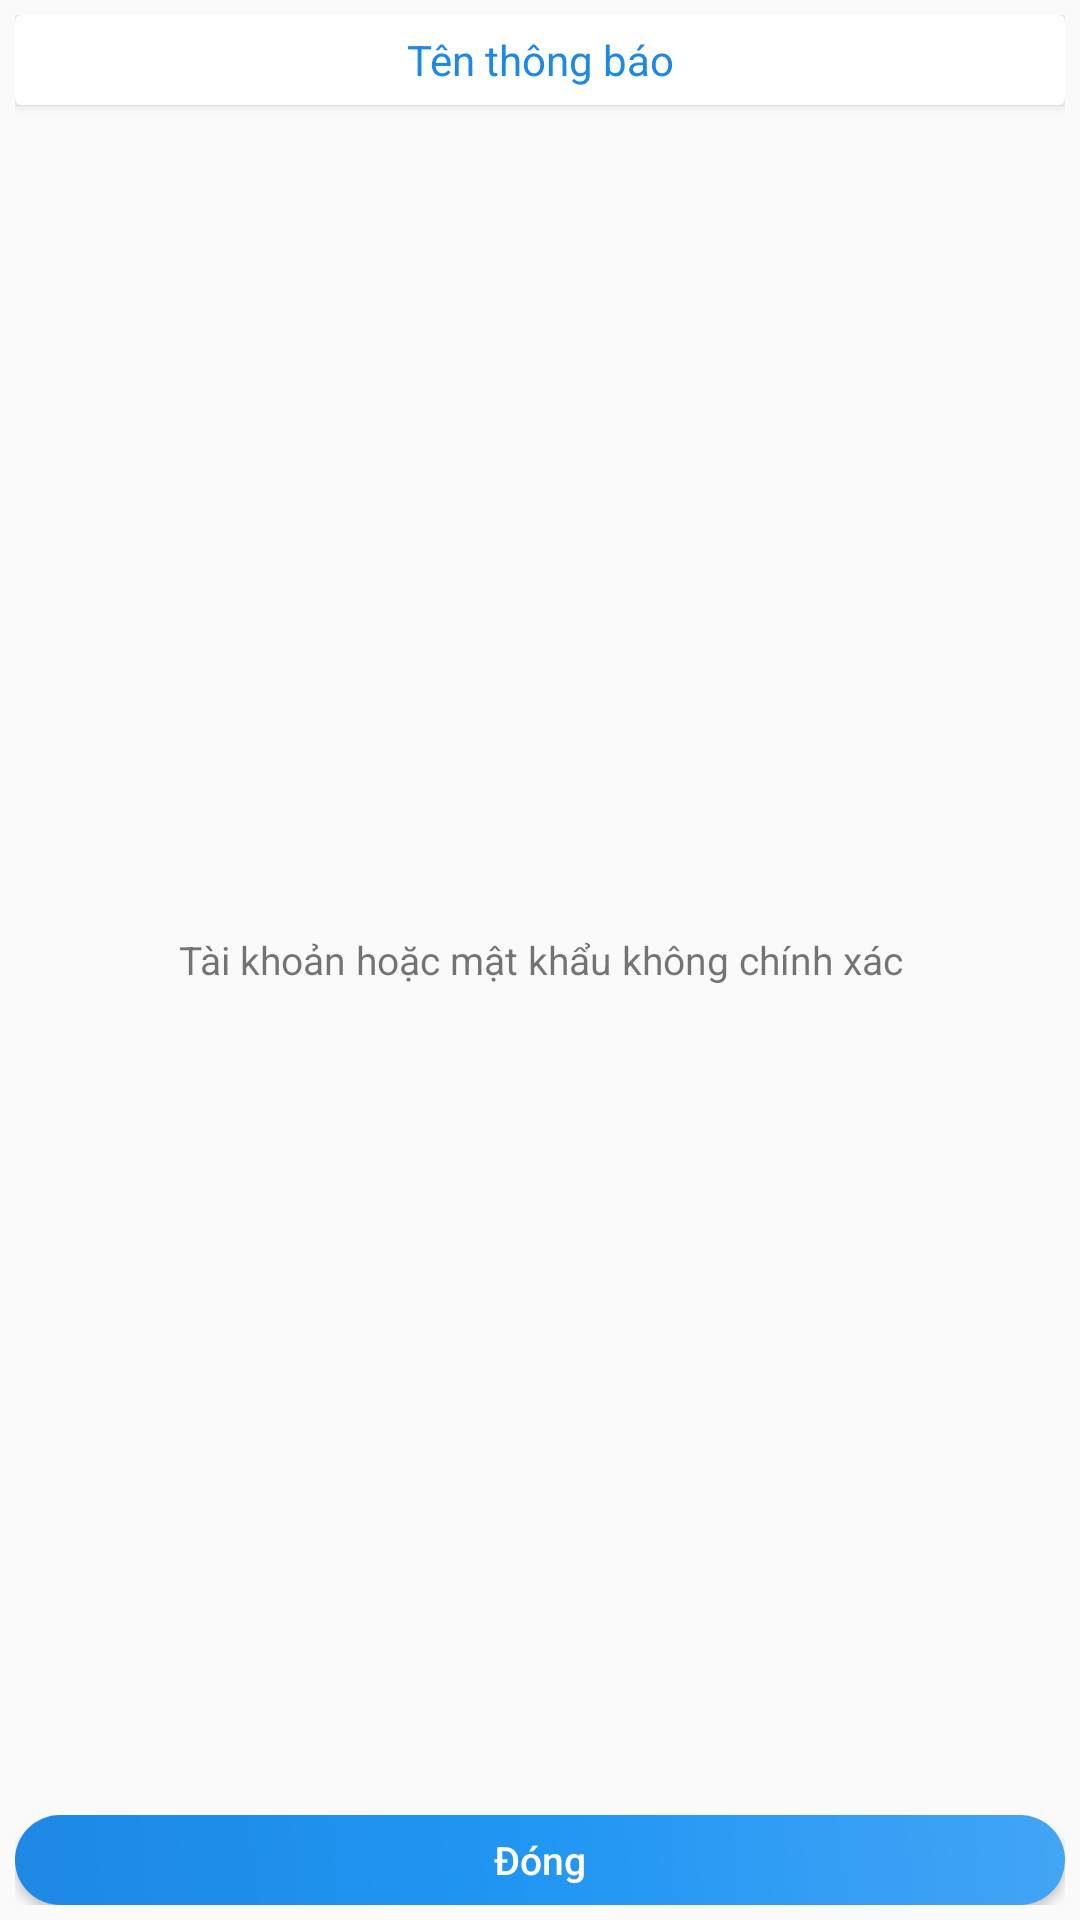

Write the Android layout XML for this screen, with the resource values it uses.
<!-- AndroidManifest.xml: application theme Theme.AppCompat.Light.NoActionBar -->
<!-- res/layout/noti_dialog.xml -->
<?xml version="1.0" encoding="utf-8"?>
<LinearLayout xmlns:android="http://schemas.android.com/apk/res/android"
    android:layout_width="200dp"
    android:layout_height="150dp"
    xmlns:app="http://schemas.android.com/apk/res-auto"
    android:background="#00FFFFFF">

    <RelativeLayout
        android:padding="5dp"
        android:layout_width="match_parent"
        android:layout_height="match_parent"
        android:background="@drawable/border_editext"
        android:backgroundTint="@color/white">

        <androidx.cardview.widget.CardView
            android:id="@+id/cv"
            android:layout_width="match_parent"
            android:layout_height="wrap_content">

            <TextView
                android:id="@+id/tv_titile"
                android:layout_width="match_parent"
                android:layout_height="30dp"
                android:gravity="center"
                android:text="Tên thông báo"
                android:textColor="@color/primary" />
        </androidx.cardview.widget.CardView>

        <TextView
            android:id="@+id/tv_content"
            android:layout_width="match_parent"
            android:layout_height="wrap_content"
            android:layout_above="@id/cv2"
            android:layout_below="@id/cv"
            android:gravity="center"
            android:text="Tài khoản hoặc mật khẩu không chính xác"
            android:textSize="13sp" />
        <androidx.cardview.widget.CardView
            android:id="@+id/cv2"
            android:layout_alignParentBottom="true"
            android:layout_width="match_parent"
            android:layout_height="30dp"
            app:cardCornerRadius="20dp">
            <Button
                android:textAllCaps="false"
                android:textSize="13sp"
                android:id="@+id/btn_close"
                android:layout_width="match_parent"
                android:layout_height="wrap_content"
                android:background="@drawable/background_gradient"
                android:text="Đóng"
                android:textColor="@color/white" />
        </androidx.cardview.widget.CardView>
    </RelativeLayout>
</LinearLayout>
<!-- resources referenced by this layout -->
<resources>
  <color name="primary">#1E88E5</color>
  <color name="white">#FFFFFFFF</color>
  <!-- drawable background_gradient (drawable) -->
  <?xml version="1.0" encoding="utf-8"?>
  <shape xmlns:android="http://schemas.android.com/apk/res/android">
  <gradient android:startColor="@color/primary"
      android:angle="45"
      android:centerColor="#2196F3"
      android:endColor="#42A5F5"/>
  </shape>
</resources>
